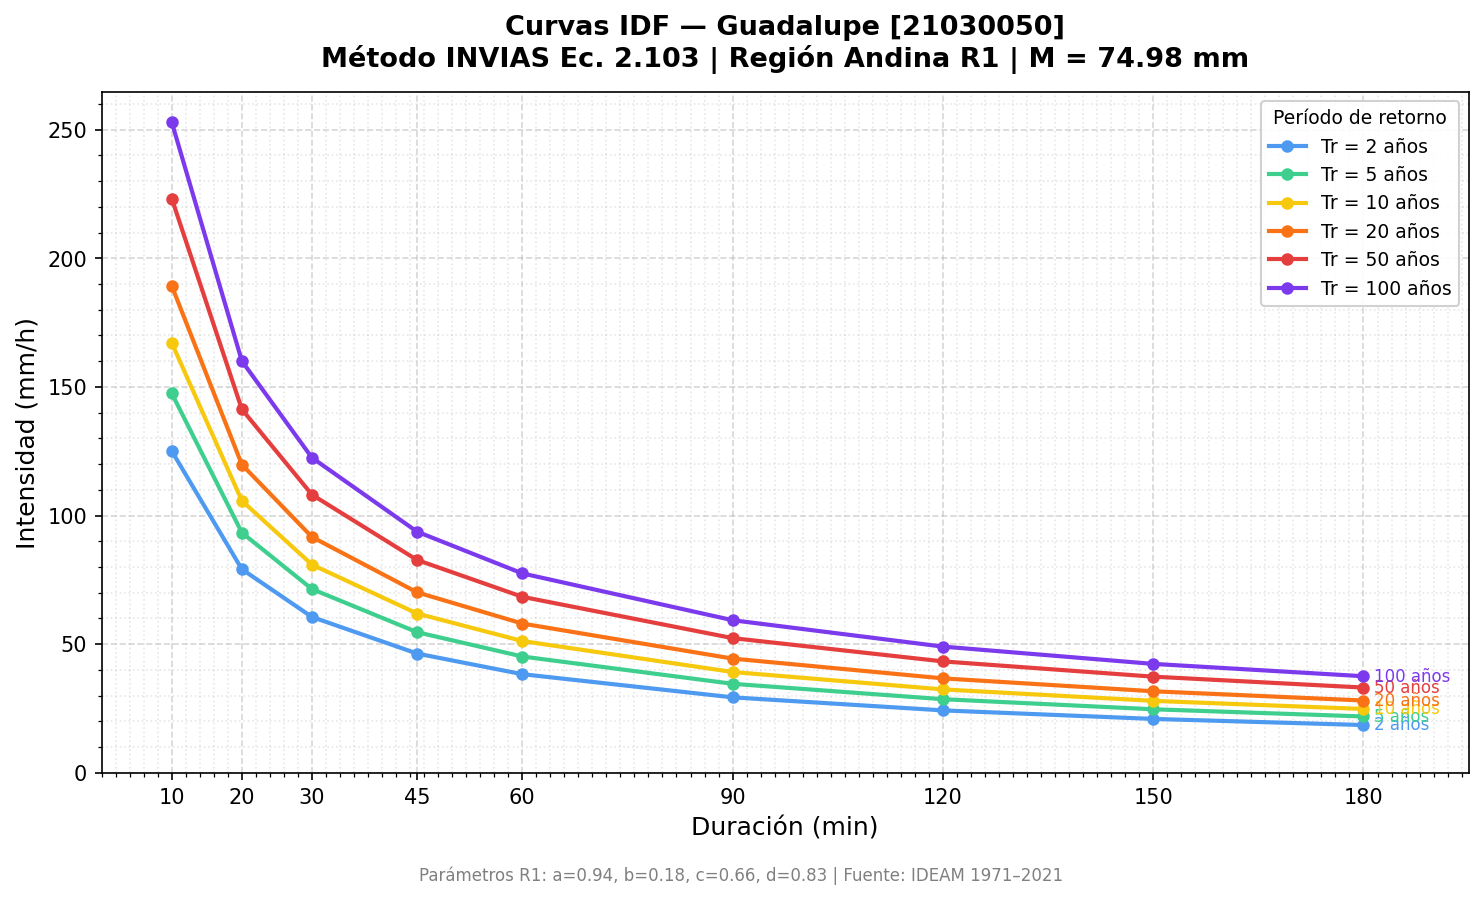

Values plotted in this chart, from the file beside it:
Estacion, M_mm, Duracion_min, T2, T5, T10, T20, T50, T100
Guadalupe, 74.98, 10, 125, 147.5, 167.1, 189.3, 223.2, 252.9
Guadalupe, 74.98, 20, 79.14, 93.34, 105.7, 119.8, 141.3, 160
Guadalupe, 74.98, 30, 60.56, 71.42, 80.91, 91.66, 108.1, 122.5
Guadalupe, 74.98, 45, 46.34, 54.65, 61.91, 70.14, 82.72, 93.71
Guadalupe, 74.98, 60, 38.33, 45.2, 51.21, 58.01, 68.41, 77.51
Guadalupe, 74.98, 90, 29.33, 34.59, 39.18, 44.39, 52.35, 59.31
Guadalupe, 74.98, 120, 24.26, 28.61, 32.41, 36.71, 43.3, 49.05
Guadalupe, 74.98, 150, 20.94, 24.69, 27.97, 31.69, 37.37, 42.33
Guadalupe, 74.98, 180, 18.56, 21.89, 24.8, 28.09, 33.13, 37.53
